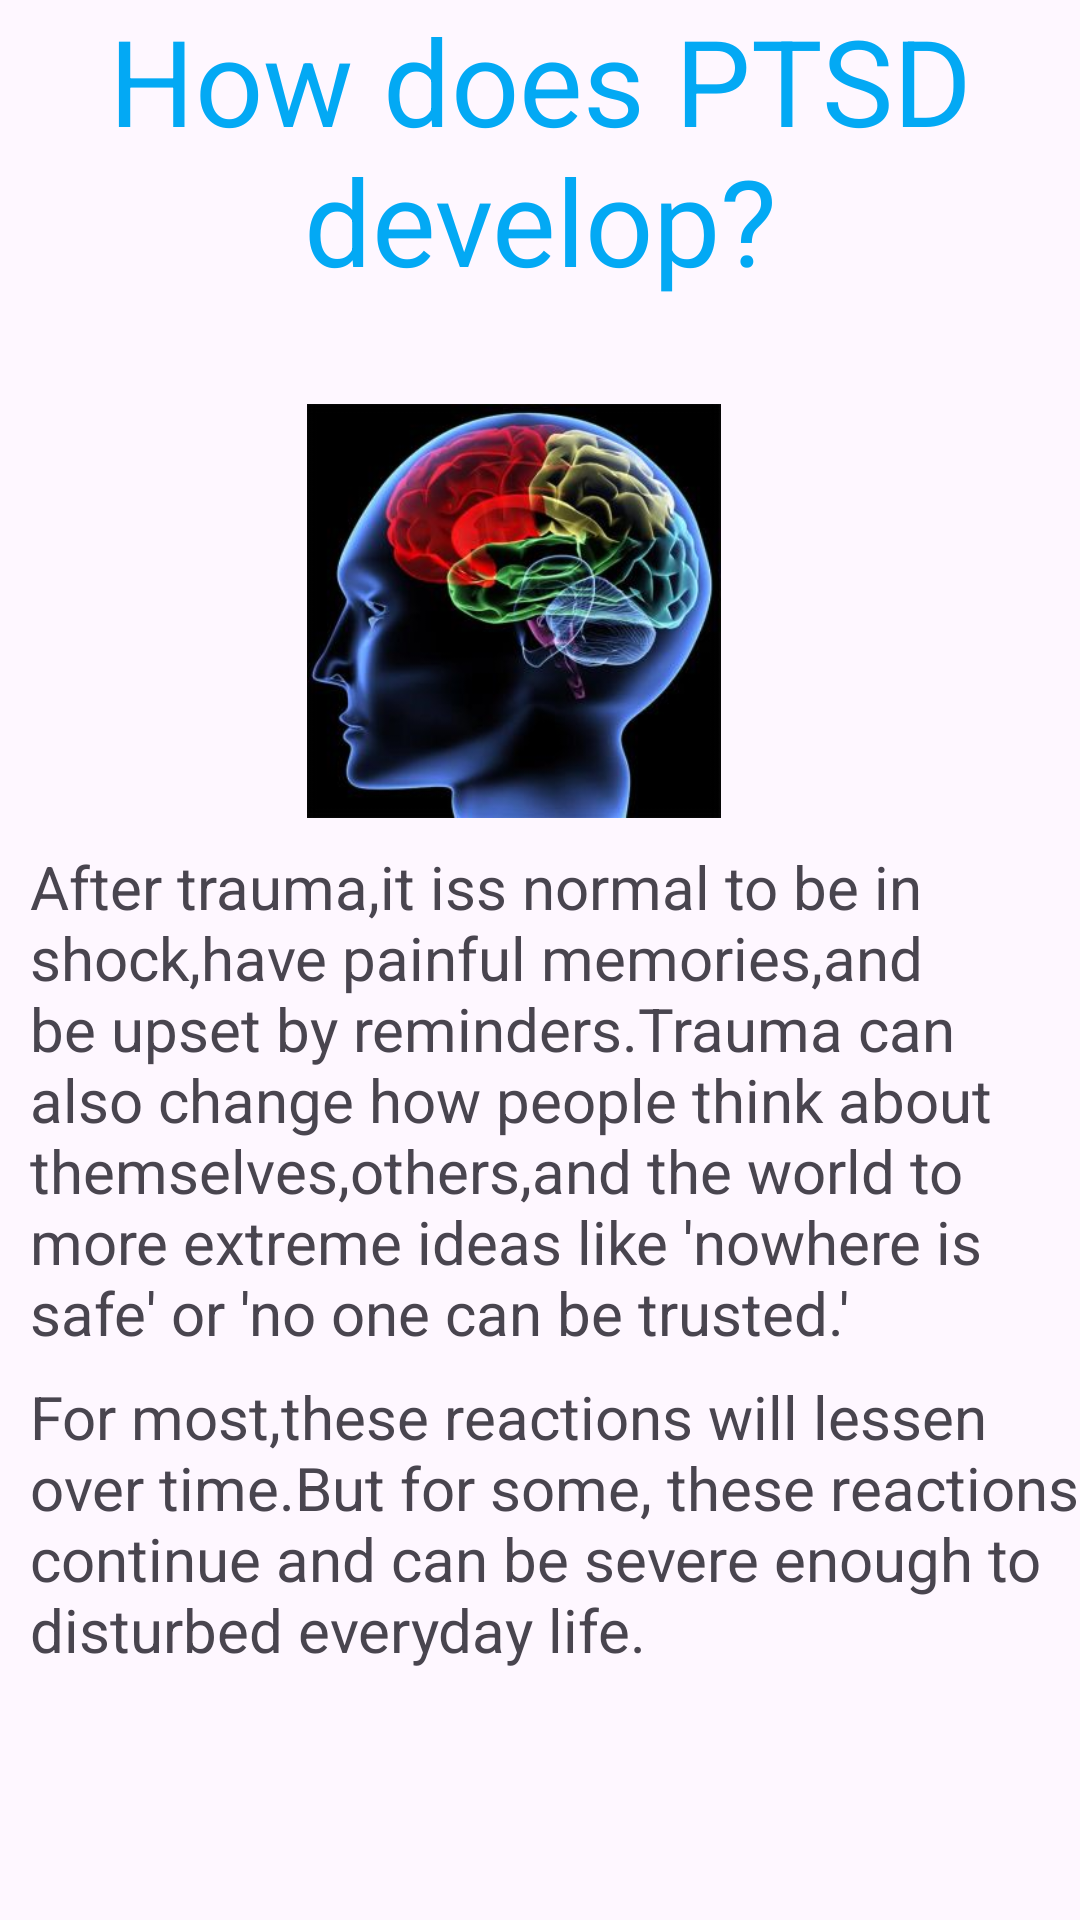

This screen was rendered from an Android layout file. Write that file and the resources it references.
<!-- AndroidManifest.xml: application theme Theme.PTSDCOACHINGAPP -->
<!-- res/layout/activity_quiz3.xml -->
<?xml version="1.0" encoding="utf-8"?>
<androidx.constraintlayout.widget.ConstraintLayout xmlns:android="http://schemas.android.com/apk/res/android"
xmlns:app="http://schemas.android.com/apk/res-auto"
xmlns:tools="http://schemas.android.com/tools"
android:layout_width="match_parent"
android:layout_height="match_parent"
tools:context=".quiz3Activity">

<TextView
    android:id="@+id/quiz3"
    android:layout_width="match_parent"
    android:layout_height="wrap_content"
    android:text="How does PTSD develop?"
    android:textSize="40dp"
    android:textAlignment="center"
    android:textColor="#03A9F4"
    app:layout_constraintBottom_toBottomOf="parent"
    app:layout_constraintEnd_toEndOf="parent"
    app:layout_constraintHorizontal_bias="1.0"
    app:layout_constraintStart_toStartOf="parent"
    app:layout_constraintTop_toTopOf="parent"
    app:layout_constraintVertical_bias="0.0" />

<ImageView
    android:id="@+id/imageView2"
    android:layout_width="175dp"
    android:layout_height="138dp"
    app:layout_constraintBottom_toBottomOf="parent"
    app:layout_constraintEnd_toEndOf="parent"
    app:layout_constraintHorizontal_bias="0.453"
    app:layout_constraintStart_toStartOf="parent"
    app:layout_constraintTop_toTopOf="parent"
    app:layout_constraintVertical_bias="0.268"
    app:srcCompat="@drawable/quiz3" />

<TextView
    android:id="@+id/text1"
    android:layout_width="wrap_content"
    android:layout_height="wrap_content"
    android:text="@string/how_quiz"
    android:textSize="20dp"
    android:paddingLeft="10sp"
    app:layout_constraintBottom_toBottomOf="parent"
    app:layout_constraintEnd_toEndOf="parent"
    app:layout_constraintHorizontal_bias="0.0"
    app:layout_constraintStart_toStartOf="parent"
    app:layout_constraintTop_toTopOf="parent"
    app:layout_constraintVertical_bias="0.599" />

<TextView
    android:layout_width="wrap_content"
    android:layout_height="wrap_content"
    android:text="@string/how_quiz2"
    android:textSize="20dp"
    android:paddingLeft="10sp"
    app:layout_constraintBottom_toBottomOf="parent"
    app:layout_constraintEnd_toEndOf="parent"
    app:layout_constraintStart_toStartOf="parent"
    app:layout_constraintTop_toTopOf="parent"
    app:layout_constraintVertical_bias="0.846" />

</androidx.constraintlayout.widget.ConstraintLayout>
<!-- resources referenced by this layout -->
<resources>
  <!-- drawable quiz3: jpg bitmap (drawable, 20232 bytes) -->
  <string name="how_quiz">After trauma,it iss normal to be in shock,have painful memories,and be upset by reminders.Trauma can also change how people think about themselves,others,and the world to more extreme ideas like \'nowhere is safe\' or \'no one can be trusted.\'</string>
  <string name="how_quiz2">For most,these reactions will lessen over time.But for some, these reactions continue and can be severe enough to disturbed everyday life.</string>
  
      //quiz2
  <style name="Theme.PTSDCOACHINGAPP" parent="Base.Theme.PTSDCOACHINGAPP" />
  <style name="Base.Theme.PTSDCOACHINGAPP" parent="Theme.Material3.DayNight.NoActionBar">
          
          
          <item name="android:statusBarColor">
              @color/white
          </item>
      </style>
  <!-- not gathered from this repository: default colours our renderer supplied (Android Studio template values) -->
  <color name="white">#FFFFFFFF</color>
</resources>
